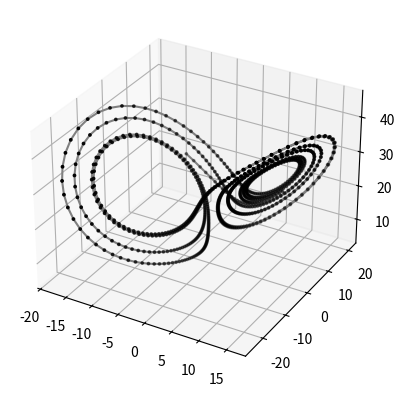

Source code (Python):

# RK4 on Lorenz 1963 - 3D plot !

import numpy as np
import matplotlib.pyplot as plt
import time


#----- rk4singlestep
def rk4singlestep(fun, dt, t0, y0):

  f1 = fun(t0, y0)
  f2 = fun(t0 + dt / 2., y0 + (dt / 2.) * f1)
  f3 = fun(t0 + dt / 2., y0 + (dt / 2.) * f2)
  f4 = fun(t0 + dt, y0 + dt * f3)
  
  yout = y0 + (dt / 6.) * (f1 + 2. * f2 + 2. * f3 + f4)
  
  return yout


#----- lorenz
def lorenz(t, y):
  
  x_dot = sigma * (y[1] - y[0])
  y_dot = y[0] * (rho - y[2]) - y[1]
  z_dot = y[0] * y[1] - beta * y[2]
  
  return np.array([x_dot, y_dot, z_dot])


sigma = 10
beta = 8. / 3.
rho = 28.

# Initial condition
y0 = [-8., 8, 27.]

dt = 0.01

tin = 0
yin = y0

traj = [yin]
t = [tin]

TA = time.time()

while tin <= 10:

  yin = rk4singlestep(lorenz, dt, tin, yin)
  
  tin += dt
  
  traj.append(list(yin))
  t.append(tin)

print("Elapsed time in main loop = ", time.time() - TA)

traj = np.array(traj)

print(traj)
print()
print(traj.shape)

#plt.scatter(traj[:, 1], traj[:, 2], s = 3, color = 'k')
#plt.show()

ax = plt.figure().add_subplot(projection = '3d')
ax.scatter(traj[:, 0], traj[:, 1], traj[:, 2], s = 3, color = 'k')
ax.plot(traj[:, 0], traj[:, 1], traj[:, 2], color = 'gray')

plt.show()


